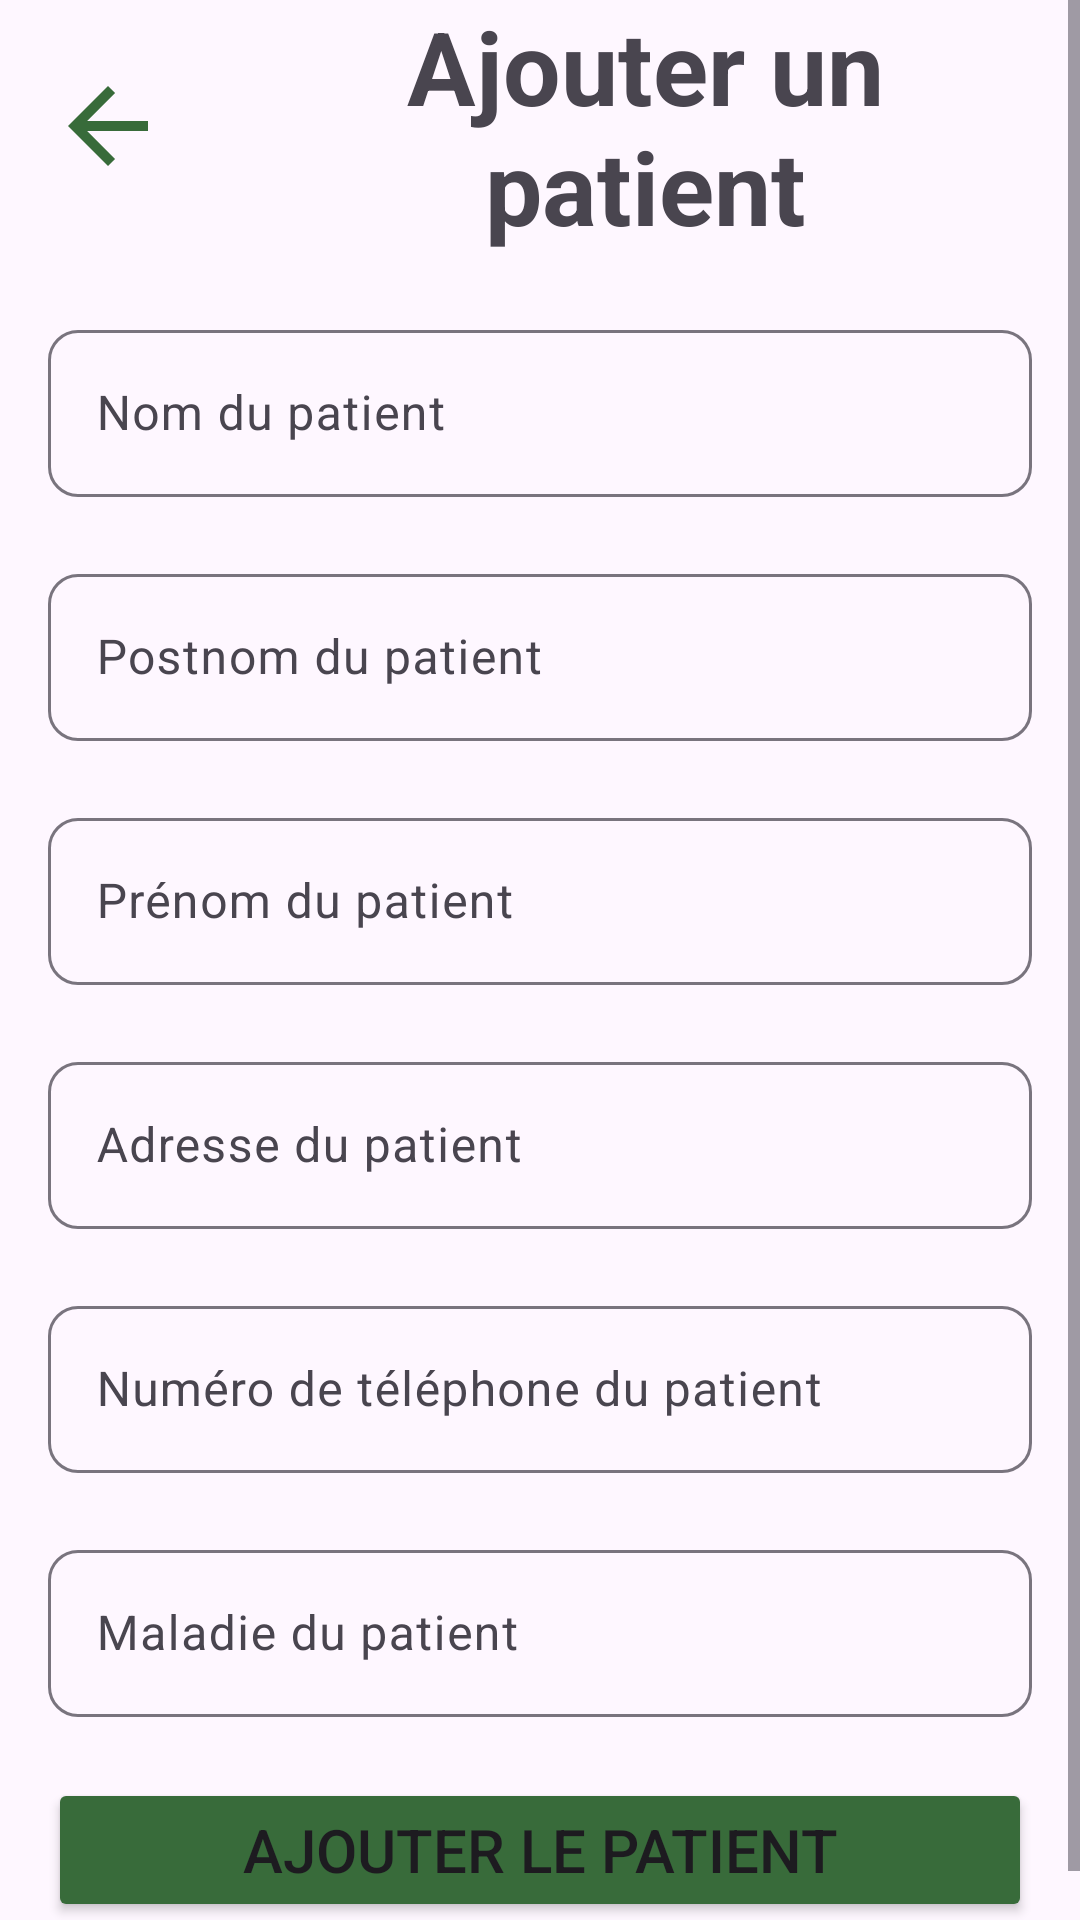

Produce the Android XML layout that renders to this screen, including the resource entries it uses.
<!-- AndroidManifest.xml: application theme Theme.Losako -->
<!-- res/layout/fragment_create_patient.xml -->
<?xml version="1.0" encoding="utf-8"?>
<ScrollView xmlns:android="http://schemas.android.com/apk/res/android"
    xmlns:app="http://schemas.android.com/apk/res-auto"
    xmlns:tools="http://schemas.android.com/tools"
    android:layout_width="match_parent"
    android:layout_height="match_parent"
    tools:context=".CreatePatientFragment">


    <LinearLayout
        android:layout_width="match_parent"
        android:layout_height="match_parent"
        android:layout_gravity="center"
        android:orientation="vertical"
        android:padding="16dp">

        <LinearLayout
            android:layout_width="match_parent"
            android:layout_height="wrap_content"
            android:layout_marginBottom="20dp"
            android:baselineAligned="true"
            android:gravity="center_vertical"
            android:orientation="horizontal">

            <ImageView
                android:id="@+id/arrow_back_homeFragment"
                android:layout_width="40dp"
                android:layout_height="40dp"
                android:layout_marginRight="30sp"
                android:baselineAlignBottom="true"
                android:src="@drawable/baseline_arrow_back_24" />

            <TextView
                android:layout_width="wrap_content"
                android:layout_height="wrap_content"
                android:text="Ajouter un patient"
                android:textAlignment="center"
                android:textAppearance="@style/TextAppearance.AppCompat.Display1"
                android:textStyle="bold"
                app:layout_constraintEnd_toEndOf="parent"
                app:layout_constraintStart_toStartOf="parent"
                app:layout_constraintTop_toTopOf="parent" />
        </LinearLayout>

        <com.google.android.material.textfield.TextInputLayout
            android:id="@+id/nomPatientLayout"
            android:layout_width="match_parent"
            android:layout_height="wrap_content"
            app:boxCornerRadiusBottomEnd="10dp"
            app:boxCornerRadiusBottomStart="10dp"
            app:boxCornerRadiusTopEnd="10dp"
            app:boxCornerRadiusTopStart="10dp"
            app:errorEnabled="true"
            app:hintEnabled="true">

            <com.google.android.material.textfield.TextInputEditText
                android:layout_width="match_parent"
                android:layout_height="wrap_content"
                android:hint="Nom du patient" />

        </com.google.android.material.textfield.TextInputLayout>

        <com.google.android.material.textfield.TextInputLayout
            android:id="@+id/postnomPatientLayout"
            android:layout_width="match_parent"
            android:layout_height="wrap_content"
            app:boxCornerRadiusBottomEnd="10dp"
            app:boxCornerRadiusBottomStart="10dp"
            app:boxCornerRadiusTopEnd="10dp"
            app:boxCornerRadiusTopStart="10dp"
            app:errorEnabled="true"
            app:hintEnabled="true">

            <com.google.android.material.textfield.TextInputEditText
                android:layout_width="match_parent"
                android:layout_height="wrap_content"
                android:hint="Postnom du patient" />

        </com.google.android.material.textfield.TextInputLayout>

        <com.google.android.material.textfield.TextInputLayout
            android:id="@+id/prenomPatientLayout"
            android:layout_width="match_parent"
            android:layout_height="wrap_content"
            app:boxCornerRadiusBottomEnd="10dp"
            app:boxCornerRadiusBottomStart="10dp"
            app:boxCornerRadiusTopEnd="10dp"
            app:boxCornerRadiusTopStart="10dp"
            app:errorEnabled="true"
            app:hintEnabled="true">

            <com.google.android.material.textfield.TextInputEditText
                android:layout_width="match_parent"
                android:layout_height="wrap_content"
                android:hint="Prénom du patient" />

        </com.google.android.material.textfield.TextInputLayout>

        <com.google.android.material.textfield.TextInputLayout
            android:id="@+id/adressePatientLayout"
            android:layout_width="match_parent"
            android:layout_height="wrap_content"
            app:boxCornerRadiusBottomEnd="10dp"
            app:boxCornerRadiusBottomStart="10dp"
            app:boxCornerRadiusTopEnd="10dp"
            app:boxCornerRadiusTopStart="10dp"
            app:errorEnabled="true"
            app:hintEnabled="true">

            <com.google.android.material.textfield.TextInputEditText
                android:layout_width="match_parent"
                android:layout_height="wrap_content"
                android:hint="Adresse du patient" />

        </com.google.android.material.textfield.TextInputLayout>

        <com.google.android.material.textfield.TextInputLayout
            android:id="@+id/numeroTelephonePatientLayout"
            android:layout_width="match_parent"
            android:layout_height="wrap_content"
            app:boxCornerRadiusBottomEnd="10dp"
            app:boxCornerRadiusBottomStart="10dp"
            app:boxCornerRadiusTopEnd="10dp"
            app:boxCornerRadiusTopStart="10dp"
            app:errorEnabled="true"
            app:hintEnabled="true">

            <com.google.android.material.textfield.TextInputEditText
                android:layout_width="match_parent"
                android:layout_height="wrap_content"
                android:hint="Numéro de téléphone du patient"
                android:inputType="phone" />

        </com.google.android.material.textfield.TextInputLayout>

        <com.google.android.material.textfield.TextInputLayout
            android:id="@+id/specialisationPatientLayout"
            android:layout_width="match_parent"
            android:layout_height="wrap_content"
            app:boxCornerRadiusBottomEnd="10dp"
            app:boxCornerRadiusBottomStart="10dp"
            app:boxCornerRadiusTopEnd="10dp"
            app:boxCornerRadiusTopStart="10dp"
            app:errorEnabled="true"
            app:hintEnabled="true">

            <com.google.android.material.textfield.TextInputEditText
                android:layout_width="match_parent"
                android:layout_height="wrap_content"
                android:hint="Maladie du patient" />

        </com.google.android.material.textfield.TextInputLayout>

        <Button
            android:id="@+id/buttonAddPatient"
            android:layout_width="match_parent"
            android:layout_height="0dp"
            android:layout_gravity="center"
            android:layout_weight="1"
            android:backgroundTint="@color/primary"
            android:text="Ajouter le patient"
            android:textSize="20sp" />
    </LinearLayout>
</ScrollView>
<!-- resources referenced by this layout -->
<resources>
  <color name="primary">#386B3A</color>
  <!-- drawable baseline_arrow_back_24 (drawable) -->
  <vector android:autoMirrored="true" android:height="24dp"
      android:tint="#386B3A" android:viewportHeight="24"
      android:viewportWidth="24" android:width="24dp" xmlns:android="http://schemas.android.com/apk/res/android">
      <path android:fillColor="@android:color/white" android:pathData="M20,11H7.83l5.59,-5.59L12,4l-8,8 8,8 1.41,-1.41L7.83,13H20v-2z"/>
  </vector>
  <style name="Theme.Losako" parent="Base.Theme.Losako" />
  <style name="Base.Theme.Losako" parent="Theme.Material3.DayNight.NoActionBar">
          
          <item name="colorPrimary">@color/primary</item>
      </style>
</resources>
